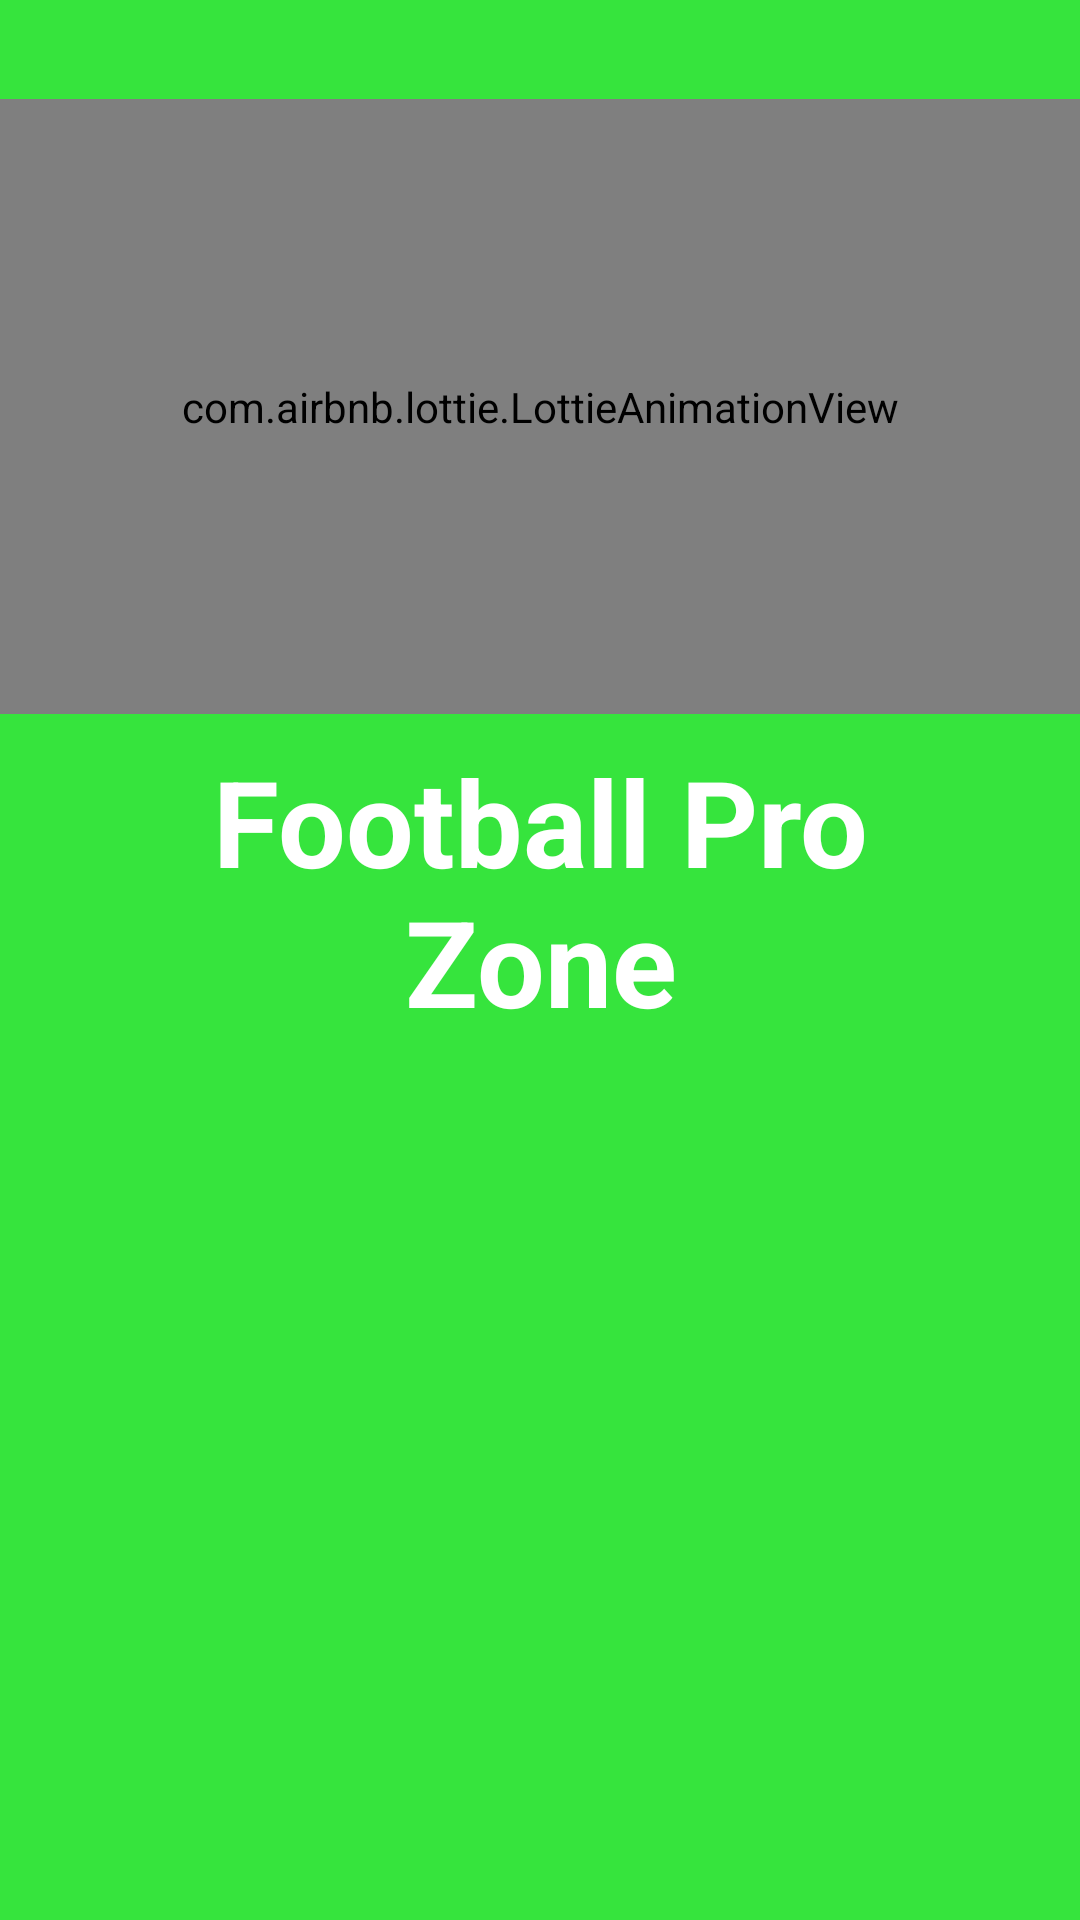

Layout XML and referenced resources for this Android screen:
<!-- AndroidManifest.xml: application theme Theme.FootballZonePro -->
<!-- res/layout/activity_splash.xml -->
<?xml version="1.0" encoding="utf-8"?>
<androidx.constraintlayout.widget.ConstraintLayout xmlns:android="http://schemas.android.com/apk/res/android"
    xmlns:app="http://schemas.android.com/apk/res-auto"
    xmlns:tools="http://schemas.android.com/tools"
    android:layout_width="match_parent"
    android:layout_height="match_parent"
tools:context=".ui.activities.SplashActivity"
    android:background="@color/green">

    <com.airbnb.lottie.LottieAnimationView
        android:id="@+id/animationView"
        android:layout_width="match_parent"
        android:layout_height="205dp"
        android:layout_marginTop="24dp"
        app:layout_constraintBottom_toTopOf="@+id/textView"
        app:layout_constraintEnd_toEndOf="parent"
        app:layout_constraintHorizontal_bias="0.238"
        app:layout_constraintStart_toStartOf="parent"
        app:layout_constraintTop_toTopOf="parent"
        app:lottie_autoPlay="true"
        app:lottie_loop="true"
        app:lottie_rawRes="@raw/drop2" />

    <TextView
        android:id="@+id/textView"
        android:layout_width="match_parent"
        android:layout_height="wrap_content"
        android:layout_marginStart="32dp"
        android:layout_marginEnd="32dp"
        android:layout_marginBottom="284dp"
        android:text="Football Pro Zone"
        android:textAlignment="center"
        android:textColor="@color/white"
        android:textSize="40sp"
        android:textStyle="bold"
        app:layout_constraintBottom_toBottomOf="parent"
        app:layout_constraintEnd_toEndOf="parent"
        app:layout_constraintHorizontal_bias="0.0"
        app:layout_constraintStart_toStartOf="parent"
        app:layout_constraintTop_toBottomOf="@+id/animationView" />

</androidx.constraintlayout.widget.ConstraintLayout>
<!-- resources referenced by this layout -->
<resources>
  <color name="green">#36E43D</color>
  <color name="white">#FFFFFFFF</color>
  <style name="Theme.FootballZonePro" parent="Theme.MaterialComponents.DayNight.DarkActionBar">
          
          <item name="colorPrimary">#B4A415</item>
          <item name="colorPrimaryVariant">#B4A415</item>
          <item name="colorOnPrimary">@color/white</item>
          
          <item name="colorSecondary">@color/teal_200</item>
          <item name="colorSecondaryVariant">@color/teal_700</item>
          <item name="colorOnSecondary">@color/black</item>
          
          <item name="android:statusBarColor">?attr/colorPrimaryVariant</item>
          
      </style>
  <color name="teal_200">#FF03DAC5</color>
  <color name="teal_700">#FF018786</color>
  <color name="black">#FF000000</color>
</resources>
